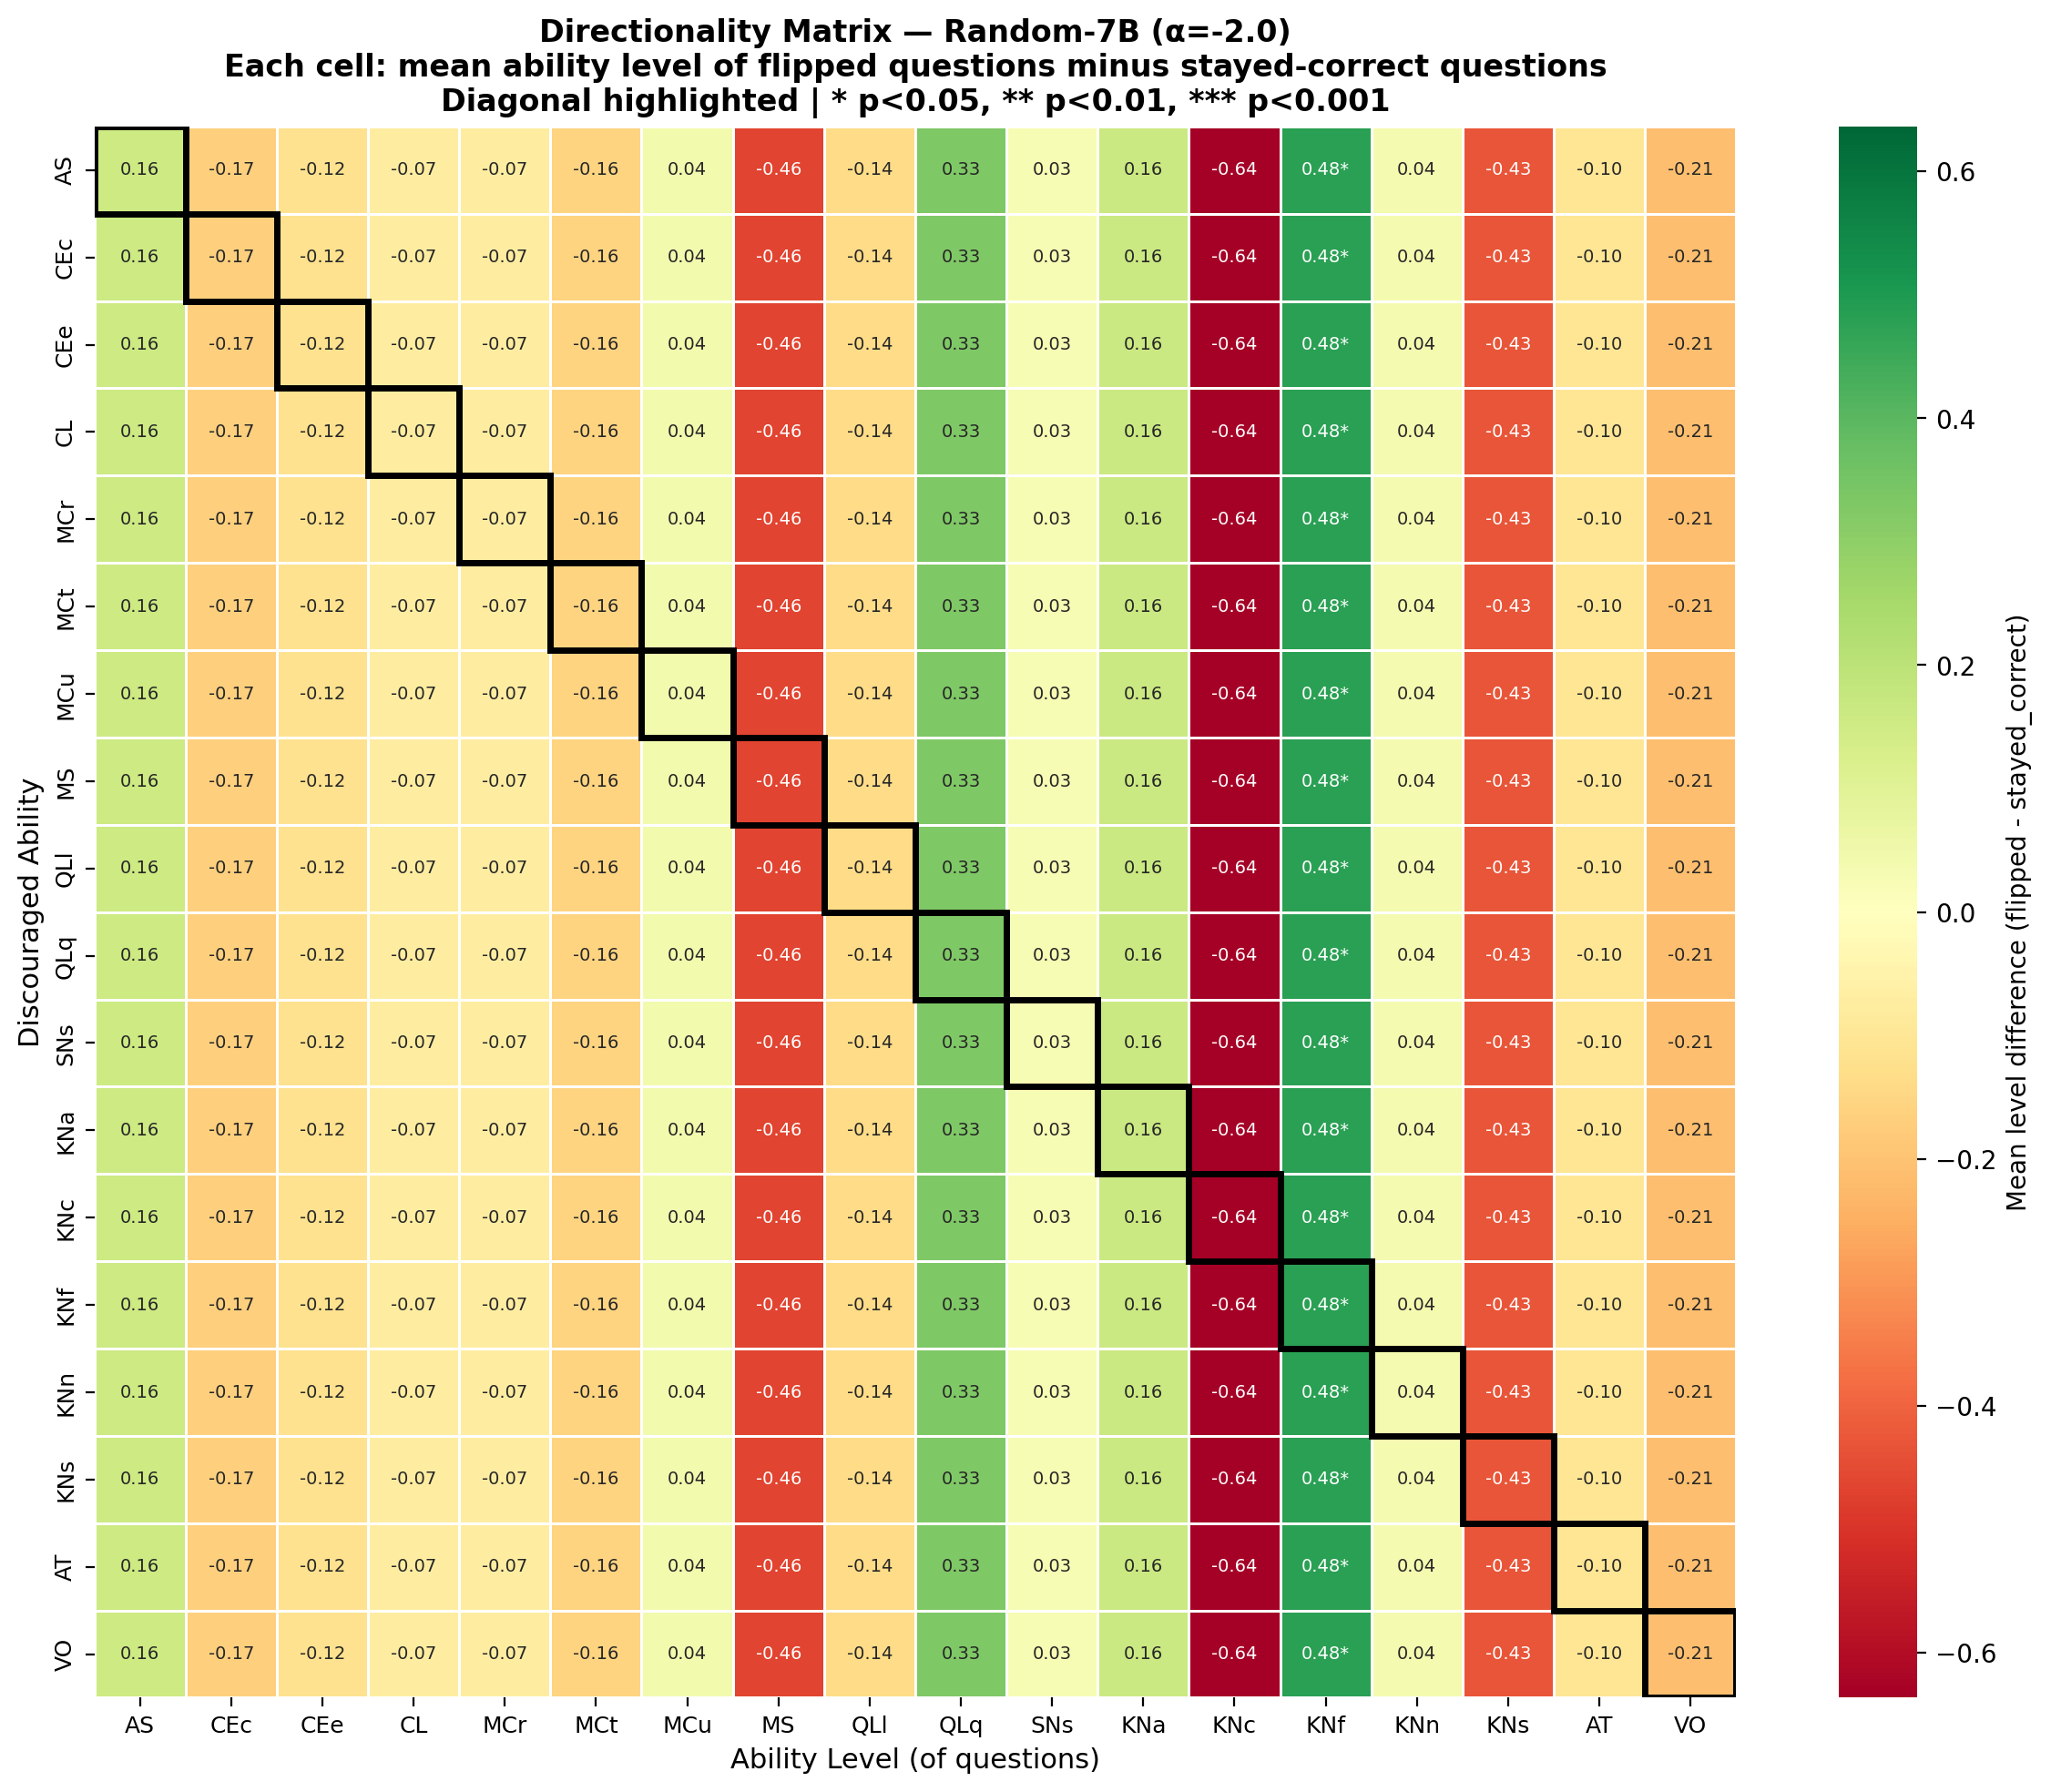

Data behind this chart, as committed beside it:
, AS, CEc, CEe, CL, MCr, MCt, MCu, MS, QLl, QLq, SNs, KNa, KNc, KNf, KNn, KNs, AT, VO
AS, 0.158, -0.165, -0.1175, -0.06993, -0.07413, -0.158, 0.04196, -0.4643, -0.1371, 0.3301, 0.02937, 0.1594, -0.6364, 0.4783, 0.03916, -0.4322, -0.1007, -0.2112
CEc, 0.158, -0.165, -0.1175, -0.06993, -0.07413, -0.158, 0.04196, -0.4643, -0.1371, 0.3301, 0.02937, 0.1594, -0.6364, 0.4783, 0.03916, -0.4322, -0.1007, -0.2112
CEe, 0.158, -0.165, -0.1175, -0.06993, -0.07413, -0.158, 0.04196, -0.4643, -0.1371, 0.3301, 0.02937, 0.1594, -0.6364, 0.4783, 0.03916, -0.4322, -0.1007, -0.2112
CL, 0.158, -0.165, -0.1175, -0.06993, -0.07413, -0.158, 0.04196, -0.4643, -0.1371, 0.3301, 0.02937, 0.1594, -0.6364, 0.4783, 0.03916, -0.4322, -0.1007, -0.2112
MCr, 0.158, -0.165, -0.1175, -0.06993, -0.07413, -0.158, 0.04196, -0.4643, -0.1371, 0.3301, 0.02937, 0.1594, -0.6364, 0.4783, 0.03916, -0.4322, -0.1007, -0.2112
MCt, 0.158, -0.165, -0.1175, -0.06993, -0.07413, -0.158, 0.04196, -0.4643, -0.1371, 0.3301, 0.02937, 0.1594, -0.6364, 0.4783, 0.03916, -0.4322, -0.1007, -0.2112
MCu, 0.158, -0.165, -0.1175, -0.06993, -0.07413, -0.158, 0.04196, -0.4643, -0.1371, 0.3301, 0.02937, 0.1594, -0.6364, 0.4783, 0.03916, -0.4322, -0.1007, -0.2112
MS, 0.158, -0.165, -0.1175, -0.06993, -0.07413, -0.158, 0.04196, -0.4643, -0.1371, 0.3301, 0.02937, 0.1594, -0.6364, 0.4783, 0.03916, -0.4322, -0.1007, -0.2112
QLl, 0.158, -0.165, -0.1175, -0.06993, -0.07413, -0.158, 0.04196, -0.4643, -0.1371, 0.3301, 0.02937, 0.1594, -0.6364, 0.4783, 0.03916, -0.4322, -0.1007, -0.2112
QLq, 0.158, -0.165, -0.1175, -0.06993, -0.07413, -0.158, 0.04196, -0.4643, -0.1371, 0.3301, 0.02937, 0.1594, -0.6364, 0.4783, 0.03916, -0.4322, -0.1007, -0.2112
SNs, 0.158, -0.165, -0.1175, -0.06993, -0.07413, -0.158, 0.04196, -0.4643, -0.1371, 0.3301, 0.02937, 0.1594, -0.6364, 0.4783, 0.03916, -0.4322, -0.1007, -0.2112
KNa, 0.158, -0.165, -0.1175, -0.06993, -0.07413, -0.158, 0.04196, -0.4643, -0.1371, 0.3301, 0.02937, 0.1594, -0.6364, 0.4783, 0.03916, -0.4322, -0.1007, -0.2112
KNc, 0.158, -0.165, -0.1175, -0.06993, -0.07413, -0.158, 0.04196, -0.4643, -0.1371, 0.3301, 0.02937, 0.1594, -0.6364, 0.4783, 0.03916, -0.4322, -0.1007, -0.2112
KNf, 0.158, -0.165, -0.1175, -0.06993, -0.07413, -0.158, 0.04196, -0.4643, -0.1371, 0.3301, 0.02937, 0.1594, -0.6364, 0.4783, 0.03916, -0.4322, -0.1007, -0.2112
KNn, 0.158, -0.165, -0.1175, -0.06993, -0.07413, -0.158, 0.04196, -0.4643, -0.1371, 0.3301, 0.02937, 0.1594, -0.6364, 0.4783, 0.03916, -0.4322, -0.1007, -0.2112
KNs, 0.158, -0.165, -0.1175, -0.06993, -0.07413, -0.158, 0.04196, -0.4643, -0.1371, 0.3301, 0.02937, 0.1594, -0.6364, 0.4783, 0.03916, -0.4322, -0.1007, -0.2112
AT, 0.158, -0.165, -0.1175, -0.06993, -0.07413, -0.158, 0.04196, -0.4643, -0.1371, 0.3301, 0.02937, 0.1594, -0.6364, 0.4783, 0.03916, -0.4322, -0.1007, -0.2112
VO, 0.158, -0.165, -0.1175, -0.06993, -0.07413, -0.158, 0.04196, -0.4643, -0.1371, 0.3301, 0.02937, 0.1594, -0.6364, 0.4783, 0.03916, -0.4322, -0.1007, -0.2112
